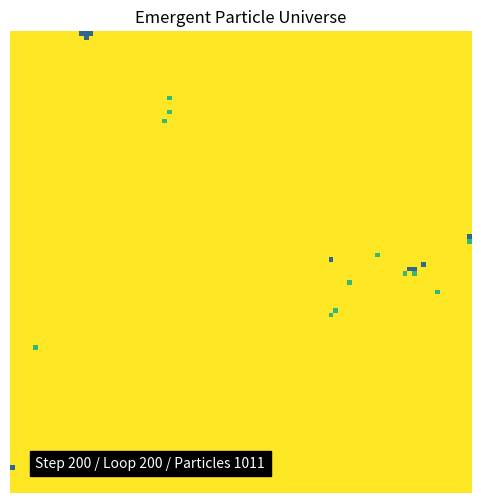

Python code for this plot:
import numpy as np
import matplotlib.pyplot as plt
from matplotlib.animation import FuncAnimation, PillowWriter

# Parameters
GRID_SIZE = 100
INITIAL_PARTICLES = 1000
EMERGENCE_PROB = 0.00001  # Chance for new particles to appear per cell per loop
MAX_STEPS = 200

# Initialize grid, local time, and initial particle positions
grid = np.zeros((GRID_SIZE, GRID_SIZE), dtype=int)
local_time = np.zeros((GRID_SIZE, GRID_SIZE), dtype=int)
positions = [(np.random.randint(0, GRID_SIZE), np.random.randint(0, GRID_SIZE)) for _ in range(INITIAL_PARTICLES)]
for x, y in positions:
    grid[y, x] += 1

def compute_fingerprint(g):
    return tuple(g.flatten())

history = [compute_fingerprint(grid)]
step = 0
loop_counter = 0
frames = []
frame_labels = []

while step < MAX_STEPS:
    loop_counter += 1
    new_grid = np.zeros((GRID_SIZE, GRID_SIZE), dtype=int)
    new_local_time = np.copy(local_time)
    new_positions = []

    # Move existing particles
    for (x, y) in positions:
        dx, dy = np.random.choice([-1, 0, 1]), np.random.choice([-1, 0, 1])
        nx = min(max(x + dx, 0), GRID_SIZE - 1)
        ny = min(max(y + dy, 0), GRID_SIZE - 1)
        new_grid[ny, nx] += 1
        new_positions.append((nx, ny))
        new_local_time[ny, nx] += 1

    # Add new spontaneous particles
    emergence_mask = np.random.rand(GRID_SIZE, GRID_SIZE) < EMERGENCE_PROB
    new_particle_coords = np.argwhere(emergence_mask)
    for y, x in new_particle_coords:
        new_grid[y, x] += 1
        new_positions.append((x, y))
        new_local_time[y, x] += 1

    fingerprint = compute_fingerprint(new_grid)

    if fingerprint != history[-1]:
        step += 1
        positions = new_positions
        grid = new_grid
        local_time = new_local_time
        history.append(fingerprint)
        frames.append(np.copy(local_time))
        frame_labels.append(f"Step {step} / Loop {loop_counter} / Particles {len(new_positions)}")

# Create and save animation
fig, ax = plt.subplots(figsize=(6, 6))
img = ax.imshow(frames[0], cmap='viridis', origin='lower')
text = ax.text(5, 5, frame_labels[0], color='white', fontsize=10, backgroundcolor='black')

plt.title("Emergent Particle Universe")
plt.axis('off')

def update(i):
    img.set_data(frames[i])
    text.set_text(frame_labels[i])
    return [img, text]

ani = FuncAnimation(fig, update, frames=len(frames), interval=100, blit=True)
ani.save("emergent_particle_universe.gif", writer=PillowWriter(fps=10))
print("Animation saved as 'emergent_particle_universe.gif'")
